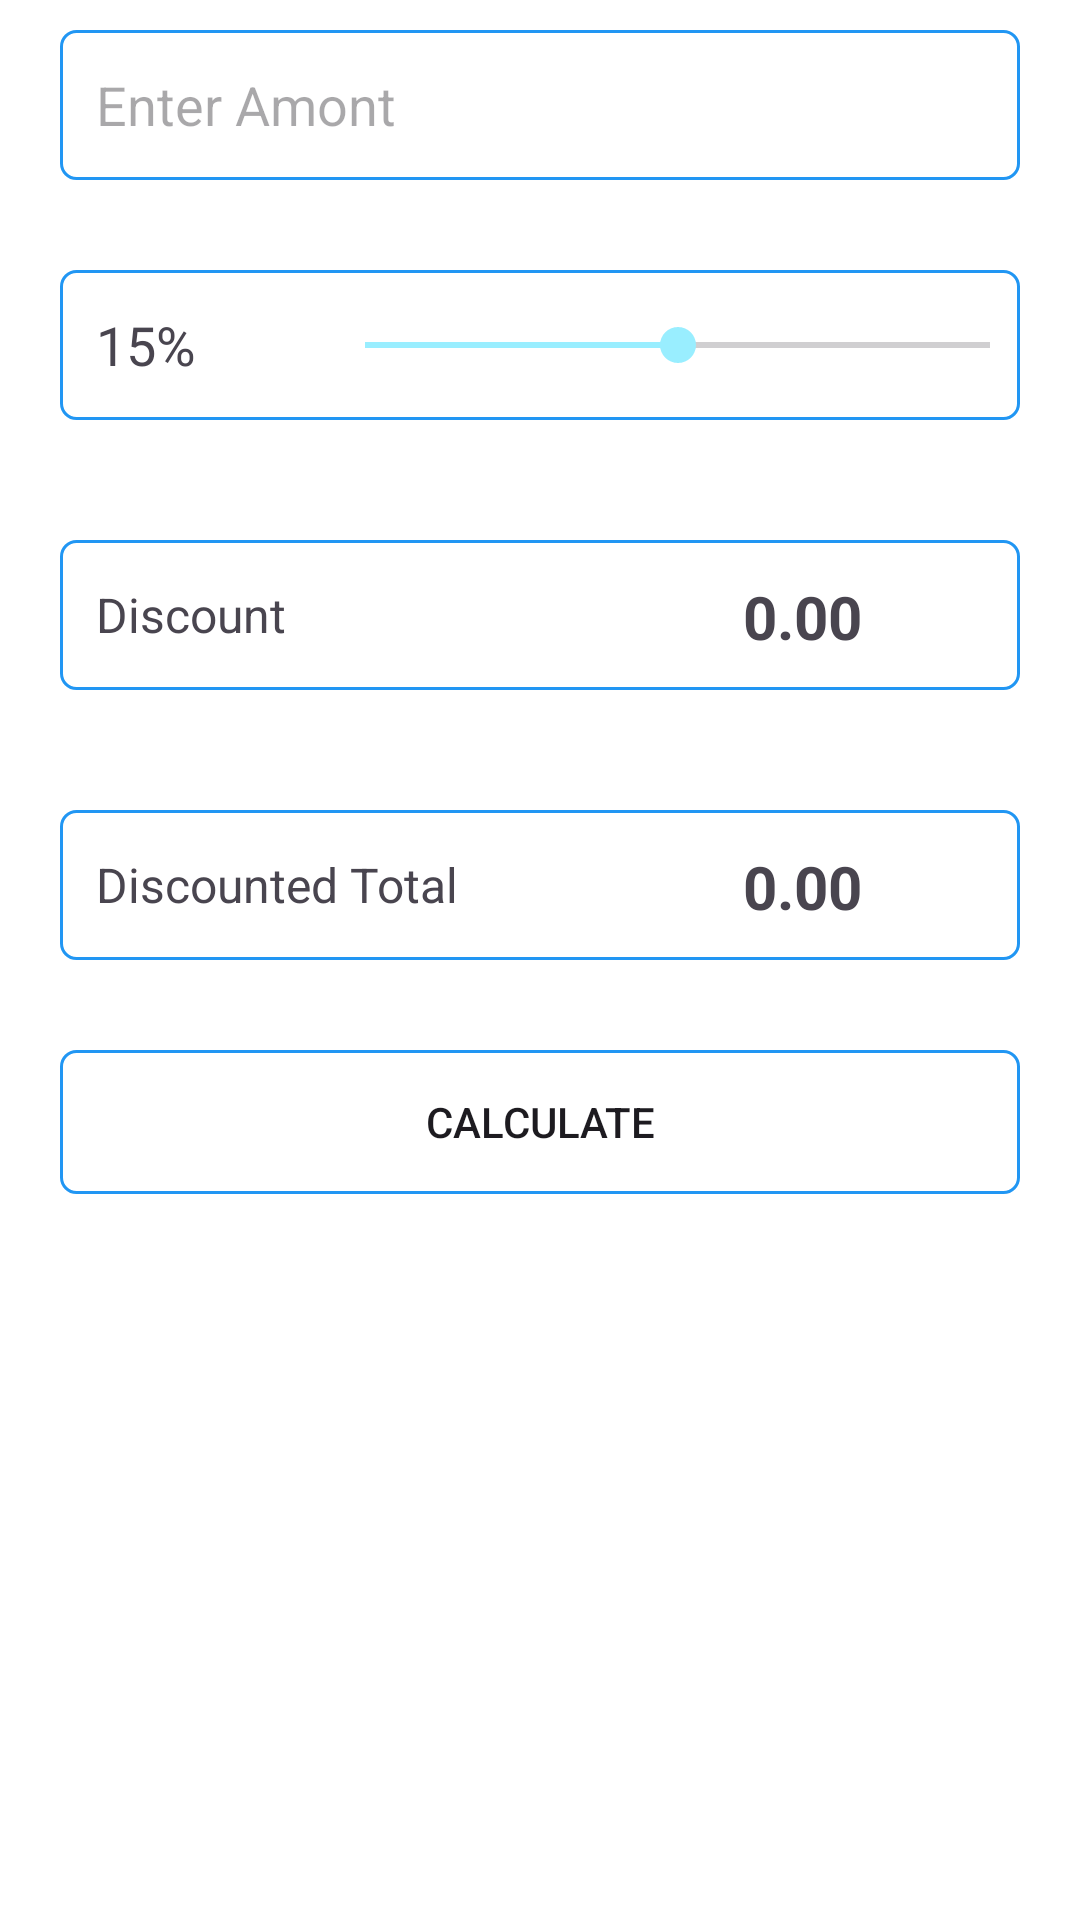

Write the Android layout XML for this screen, with the resource values it uses.
<!-- AndroidManifest.xml: application theme Theme.AllCalc -->
<!-- res/layout/fragment_discount_calculator.xml -->
<?xml version="1.0" encoding="utf-8"?>
<RelativeLayout
    xmlns:android="http://schemas.android.com/apk/res/android"
    xmlns:app="http://schemas.android.com/apk/res-auto"
    xmlns:tools="http://schemas.android.com/tools"
    android:layout_width="match_parent"
    android:layout_height="match_parent"
    android:background="?attr/colorOnPrimary"
    tools:context=".DiscountCalculatorFragment"
    >

    <EditText
        android:id="@+id/et_amount"
        android:layout_width="match_parent"
        android:layout_height="50dp"
        android:layout_marginHorizontal="20dp"
        android:layout_marginVertical="10dp"
        android:background="@drawable/background_edittext"
        android:drawablePadding="10dp"
        android:ems="10"
        android:hint="Enter Amont"
        android:inputType="numberDecimal"
        android:padding="12dp"
        />

    <LinearLayout
        android:id="@+id/percent"
        android:layout_width="match_parent"
        android:layout_height="wrap_content"
        android:orientation="horizontal"
        android:gravity="center"
        android:layout_marginVertical="20dp"
        android:layout_marginHorizontal="20dp"
        android:layout_below="@id/et_amount"
        android:background="@drawable/background_edittext">


        <TextView
            android:id="@+id/tv_percent"
            android:layout_below="@id/et_amount"
            android:text="15%"
            android:textSize="18sp"
            android:layout_width="match_parent"
            android:layout_height="50dp"
            android:layout_weight="2.5"
            android:gravity="center_vertical"
            android:padding="12dp"
            />

        <SeekBar
            android:id="@+id/sb_percent"
            android:layout_width="match_parent"
            android:layout_height="match_parent"
            android:layout_weight="1"
            android:layout_gravity="fill_horizontal"
            android:max="30"
            android:padding="10dp"
            android:progress="15"/>
    </LinearLayout>

    <LinearLayout
        android:id="@+id/discount"
        android:layout_width="match_parent"
        android:layout_height="wrap_content"
        android:orientation="horizontal"
        android:gravity="center"
        android:layout_marginVertical="20dp"
        android:layout_marginHorizontal="20dp"
        android:layout_below="@id/percent"
        android:background="@drawable/background_edittext">
        <TextView
            android:layout_width="match_parent"
            android:layout_height="50dp"
            android:layout_weight="1"
            android:text="Discount"
            android:textSize="16sp"
            android:gravity="center_vertical"
            android:padding="12dp"
            />

        <TextView
            android:id="@+id/tv_discount"
            android:layout_width="match_parent"
            android:layout_height="50dp"
            android:layout_weight="1.2"
            android:gravity="center"
            android:padding="12dp"
            android:text="0.00"
            android:textSize="20sp"
            android:textStyle="bold"
            />
    </LinearLayout>

    <LinearLayout
        android:id="@+id/total"
        android:layout_width="match_parent"
        android:layout_height="wrap_content"
        android:orientation="horizontal"
        android:gravity="center"
        android:layout_marginVertical="20dp"
        android:layout_marginHorizontal="20dp"
        android:layout_below="@id/discount"
        android:background="@drawable/background_edittext">
        <TextView
            android:layout_width="match_parent"
            android:layout_height="50dp"
            android:layout_weight="1"
            android:text="Discounted Total"
            android:textSize="16sp"
            android:gravity="center_vertical"
            android:padding="12dp"
            />

        <TextView
            android:id="@+id/tv_total"
            android:layout_width="match_parent"
            android:layout_height="50dp"
            android:layout_weight="1.2"
            android:gravity="center"
            android:padding="12dp"
            android:text="0.00"
            android:textSize="20sp"
            android:textStyle="bold"
            />
    </LinearLayout>

    <Button
        android:id="@+id/btn_calculate"
        android:layout_width="match_parent"
        android:layout_height="wrap_content"
        android:layout_below="@id/total"
        android:layout_marginHorizontal="20dp"
        android:layout_marginVertical="10dp"
        android:layout_marginStart="20dp"
        android:layout_marginTop="20dp"
        android:layout_marginEnd="20dp"
        android:layout_marginBottom="20dp"
        android:background="@drawable/background_edittext"
        android:text="Calculate"
        />

    <FrameLayout
        android:id="@+id/adViewContainer"
        android:layout_width="match_parent"
        android:layout_height="wrap_content"
        android:layout_alignParentBottom="true"/>
</RelativeLayout>
<!-- resources referenced by this layout -->
<resources>
  <!-- drawable background_edittext (drawable) -->
  <?xml version="1.0" encoding="utf-8"?>
  <selector xmlns:android="http://schemas.android.com/apk/res/android">
      <item>
          <shape
              android:shape="rectangle">
              <corners android:radius="5dp" />
              <stroke
                  android:color="?attr/colorPrimary"
                  android:width="1dp"/>
          </shape>
      </item>
  </selector>
  <style name="Theme.AllCalc" parent="Base.Theme.AllCalc" />
  <style name="Base.Theme.AllCalc" parent="Theme.Material3.DayNight.NoActionBar">
          
          <item name="colorPrimary">@color/blue</item>
          <item name="colorPrimaryVariant">@color/dark_blue</item>
          <item name="colorOnPrimary">@color/white</item>
          
          <item name="colorSecondary">@color/light_blue</item>
          <item name="colorSecondaryVariant">@color/dark_blue</item>
          <item name="colorOnSecondary">@color/black</item>
          
          <item name="android:statusBarColor">?attr/colorPrimaryVariant</item>
          
          <item name="drawerItemBackground">@color/blue</item>
          <item name="drawerItemColorChecked">@color/white</item>
          <item name="drawerItemColorNormal">@color/black</item>
          <item name="navHeaderTitleColor">@color/white</item>
          <item name="navHeaderDescriptionColor">@color/dark_blue</item>
          <item name="drawerBackground">@color/white</item>
  
      </style>
  <color name="blue">#2196f3</color>
  <color name="dark_blue">#1253a0</color>
  <color name="white">#FFFFFFFF</color>
  <color name="light_blue">#99eeff</color>
  <color name="black">#FF000000</color>
</resources>
